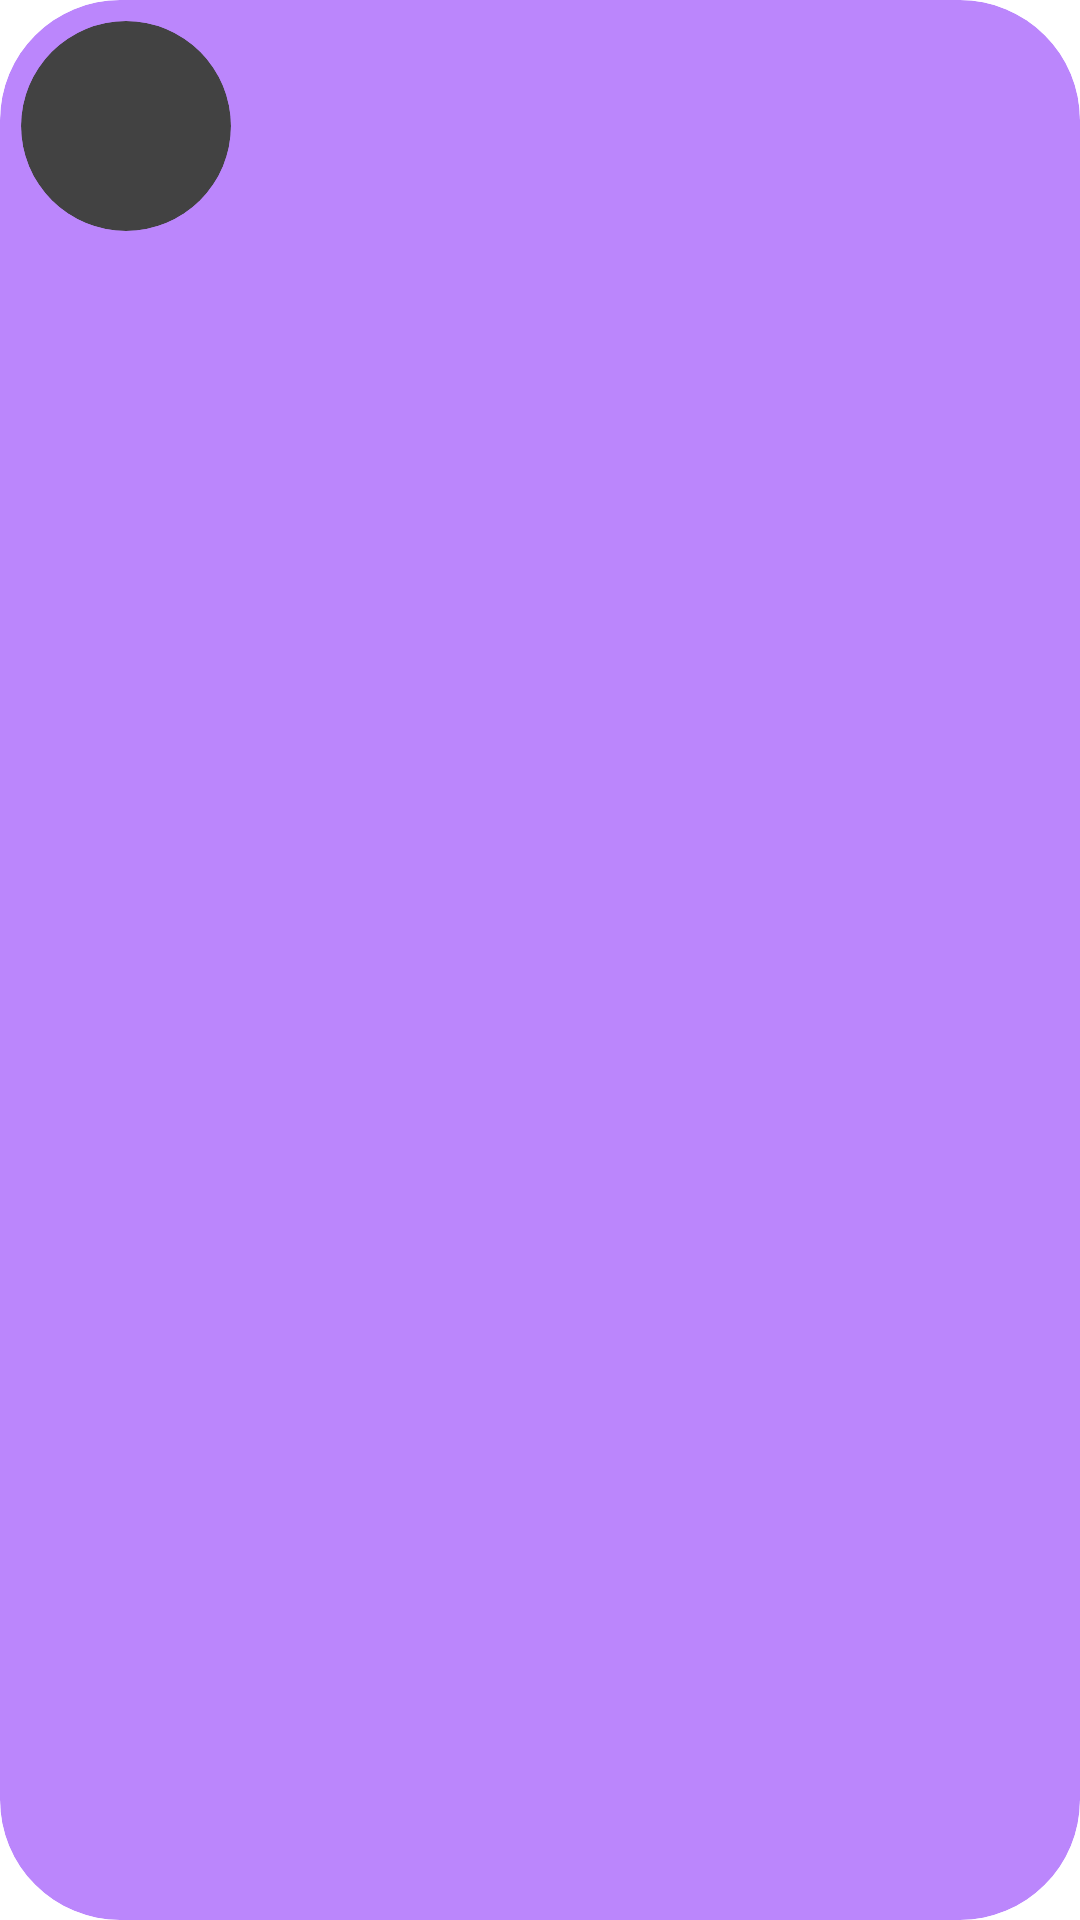

Reconstruct the res/layout file that produces this screen, plus the resources it refers to.
<!-- AndroidManifest.xml: application theme Theme.Chat -->
<!-- res/layout/user_holder.xml -->
<?xml version="1.0" encoding="utf-8"?>
<androidx.cardview.widget.CardView xmlns:android="http://schemas.android.com/apk/res/android"
    android:layout_width="match_parent"
    xmlns:app="http://schemas.android.com/apk/res-auto"
    android:layout_marginHorizontal="10dp"
    android:layout_marginTop="10dp"
    app:cardCornerRadius="40dp"
    app:cardBackgroundColor="@color/purple_200"
    android:layout_height="wrap_content">

    <LinearLayout
        android:layout_width="match_parent"
        android:layout_height="match_parent"
        android:padding="7dp">


        <androidx.cardview.widget.CardView
            android:layout_width="70dp"
            android:layout_height="70dp"
            app:cardCornerRadius="50dp">

            <ImageView
                android:id="@+id/img_profile"
                android:layout_width="match_parent"
                android:layout_height="match_parent"
                android:scaleType="centerCrop"/>

        </androidx.cardview.widget.CardView>
        
        
        <TextView
            android:id="@+id/txtUsername"
            android:layout_width="wrap_content"
            android:textColor="@color/white"
            android:layout_marginLeft="20dp"
            android:layout_gravity="center"
            android:layout_height="wrap_content"/>

    </LinearLayout>

</androidx.cardview.widget.CardView>
<!-- resources referenced by this layout -->
<resources>
  <color name="purple_200">#FFBB86FC</color>
  <color name="white">#FFFFFFFF</color>
</resources>
